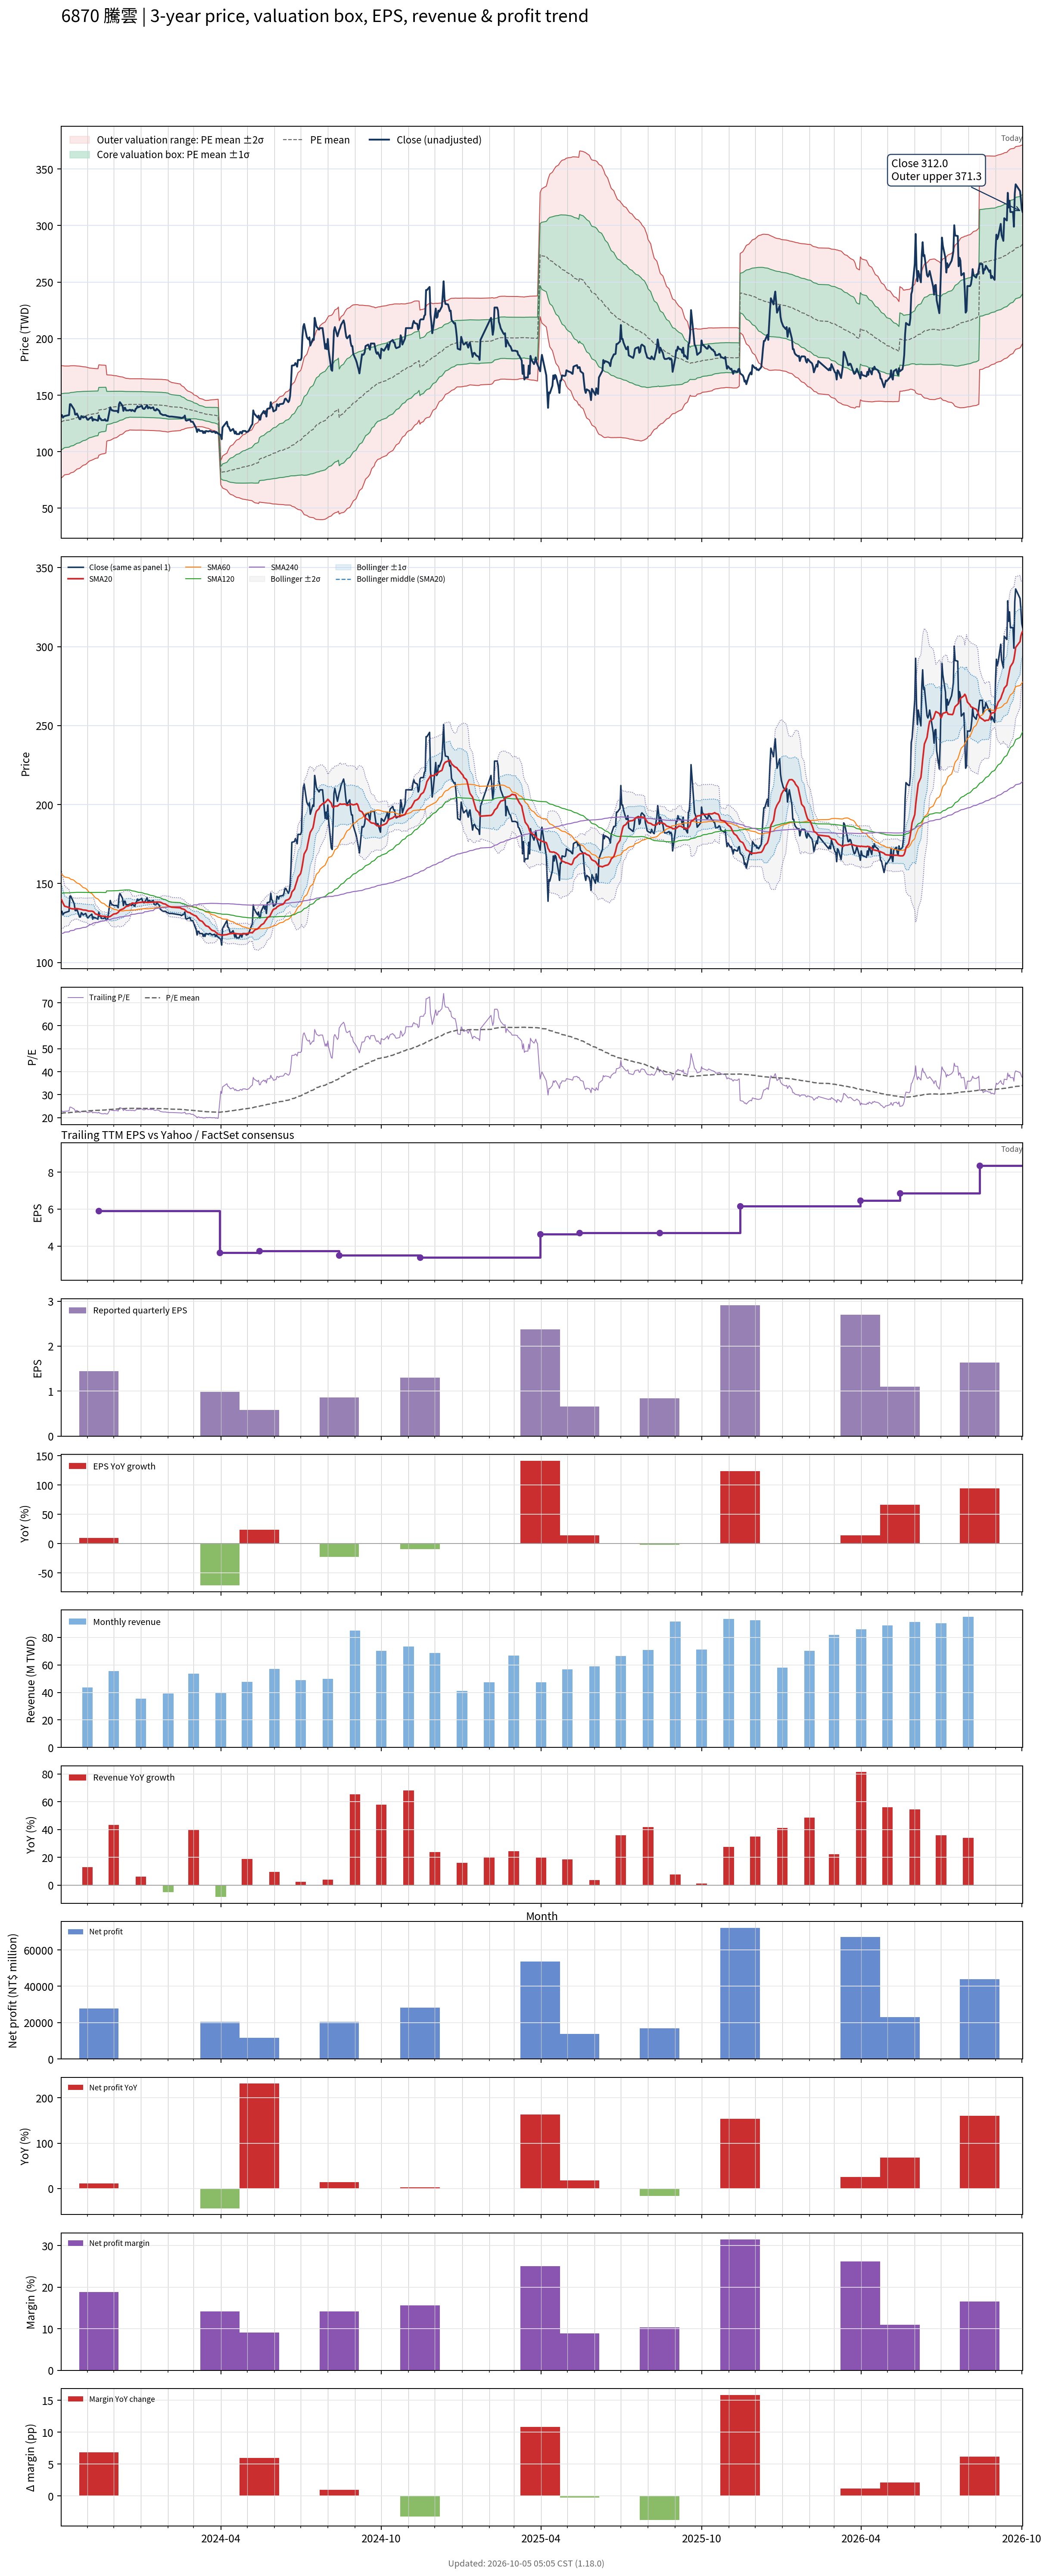

The data file committed next to this chart (first rows):
# chart-version: skill-stock-dynamic-val…
date, close, available_date, period_end, eps, ttm_eps, pe, pe_mean, pe_std, price_m2, price_m1, price_mean, price_p1, price_p2, forward_eps, forward_pe, forward_pe_mean, forward_pe_std, forward_price_m2, forward_price_m1, forward_price_mean, forward_price_p1, forward_price_p2, sma20
2023-10-02, 132.4, 2023-08-14, 2023-06-30, 1.11, 5.779, 22.91, 21.86, 4.311, 76.51, 101.4, 126.3, 151.3, 176.2, , , , , , , , , , 140.2
2023-10-03, 132.4, 2023-08-14, 2023-06-30, 1.11, 5.779, 22.91, 21.92, 4.276, 77.25, 102, 126.7, 151.4, 176.1, , , , , , , , , , 139.1
2023-10-04, 130.1, 2023-08-14, 2023-06-30, 1.11, 5.779, 22.52, 21.98, 4.241, 77.98, 102.5, 127, 151.5, 176, , , , , , , , , , 137.7
2023-10-05, 131.1, 2023-08-14, 2023-06-30, 1.11, 5.779, 22.68, 22.03, 4.2, 78.79, 103.1, 127.3, 151.6, 175.9, , , , , , , , , , 136.7
2023-10-06, 131.5, 2023-08-14, 2023-06-30, 1.11, 5.779, 22.76, 22.09, 4.163, 79.55, 103.6, 127.7, 151.7, 175.8, , , , , , , , , , 135.6
2023-10-11, 132.4, 2023-08-14, 2023-06-30, 1.11, 5.779, 22.91, 22.14, 4.14, 80.08, 104, 127.9, 151.9, 175.8, , , , , , , , , , 134.8
2023-10-12, 142, 2023-08-14, 2023-06-30, 1.11, 5.779, 24.57, 22.2, 4.119, 80.7, 104.5, 128.3, 152.1, 175.9, , , , , , , , , , 134.4
2023-10-13, 142, 2023-08-14, 2023-06-30, 1.11, 5.779, 24.57, 22.26, 4.099, 81.28, 105, 128.7, 152.3, 176, , , , , , , , , , 134.1
2023-10-16, 138.3, 2023-08-14, 2023-06-30, 1.11, 5.779, 23.94, 22.32, 4.074, 81.89, 105.4, 129, 152.5, 176.1, , , , , , , , , , 133.9
2023-10-17, 137, 2023-08-14, 2023-06-30, 1.11, 5.779, 23.7, 22.38, 4.046, 82.54, 105.9, 129.3, 152.7, 176.1, , , , , , , , , , 134
2023-10-18, 132.9, 2023-08-14, 2023-06-30, 1.11, 5.779, 22.99, 22.43, 4.015, 83.19, 106.4, 129.6, 152.8, 176, , , , , , , , , , 134.2
2023-10-19, 132.9, 2023-08-14, 2023-06-30, 1.11, 5.779, 22.99, 22.48, 3.98, 83.9, 106.9, 129.9, 152.9, 175.9, , , , , , , , , , 134.1
2023-10-20, 133.8, 2023-08-14, 2023-06-30, 1.11, 5.779, 23.15, 22.53, 3.947, 84.59, 107.4, 130.2, 153, 175.8, , , , , , , , , , 134.1
2023-10-23, 128.8, 2023-08-14, 2023-06-30, 1.11, 5.779, 22.28, 22.58, 3.913, 85.24, 107.9, 130.5, 153.1, 175.7, , , , , , , , , , 133.8
2023-10-24, 128.8, 2023-08-14, 2023-06-30, 1.11, 5.779, 22.28, 22.62, 3.878, 85.91, 108.3, 130.7, 153.1, 175.5, , , , , , , , , , 133.7
2023-10-25, 131.5, 2023-08-14, 2023-06-30, 1.11, 5.779, 22.76, 22.67, 3.843, 86.58, 108.8, 131, 153.2, 175.4, , , , , , , , , , 133.6
2023-10-26, 131.1, 2023-08-14, 2023-06-30, 1.11, 5.779, 22.68, 22.72, 3.808, 87.27, 109.3, 131.3, 153.3, 175.3, , , , , , , , , , 133.4
2023-10-27, 130.1, 2023-08-14, 2023-06-30, 1.11, 5.779, 22.52, 22.76, 3.772, 87.95, 109.7, 131.5, 153.3, 175.1, , , , , , , , , , 133.3
2023-10-30, 131.1, 2023-08-14, 2023-06-30, 1.11, 5.779, 22.68, 22.81, 3.734, 88.66, 110.2, 131.8, 153.4, 175, , , , , , , , , , 133.1
2023-10-31, 129.7, 2023-08-14, 2023-06-30, 1.11, 5.779, 22.44, 22.86, 3.694, 89.39, 110.7, 132.1, 153.4, 174.8, , , , , , , , , , 133
2023-11-01, 128.3, 2023-08-14, 2023-06-30, 1.11, 5.779, 22.2, 22.9, 3.652, 90.13, 111.2, 132.3, 153.4, 174.6, , , , , , , , , , 132.8
2023-11-02, 128.3, 2023-08-14, 2023-06-30, 1.11, 5.779, 22.2, 22.95, 3.609, 90.89, 111.7, 132.6, 153.5, 174.3, , , , , , , , , , 132.6
2023-11-03, 129.2, 2023-08-14, 2023-06-30, 1.11, 5.779, 22.36, 22.99, 3.564, 91.68, 112.3, 132.9, 153.5, 174.1, , , , , , , , , , 132.5
2023-11-06, 130.6, 2023-08-14, 2023-06-30, 1.11, 5.779, 22.6, 23.04, 3.517, 92.51, 112.8, 133.2, 153.5, 173.8, , , , , , , , , , 132.5
2023-11-07, 127.4, 2023-08-14, 2023-06-30, 1.11, 5.779, 22.05, 23.07, 3.499, 92.86, 113.1, 133.3, 153.5, 173.7, , , , , , , , , , 132.3
2023-11-08, 128.8, 2023-08-14, 2023-06-30, 1.11, 5.779, 22.28, 23.09, 3.481, 93.22, 113.3, 133.5, 153.6, 173.7, , , , , , , , , , 132.1
2023-11-09, 128.3, 2023-08-14, 2023-06-30, 1.11, 5.779, 22.2, 23.12, 3.459, 93.63, 113.6, 133.6, 153.6, 173.6, , , , , , , , , , 131.4
2023-11-10, 128.3, 2023-08-14, 2023-06-30, 1.11, 5.779, 22.2, 23.15, 3.437, 94.06, 113.9, 133.8, 153.6, 173.5, , , , , , , , , , 130.8
2023-11-13, 127.4, 2023-08-14, 2023-06-30, 1.11, 5.779, 22.05, 23.18, 3.414, 94.48, 114.2, 133.9, 153.7, 173.4, , , , , , , , , , 130.2
2023-11-14, 132, 2023-11-14, 2023-09-30, 1.44, 5.897, 22.38, 23.21, 3.393, 96.83, 116.8, 136.9, 156.9, 176.9, , , , , , , , , , 130
2023-11-15, 129.2, 2023-11-14, 2023-09-30, 1.44, 5.897, 21.91, 23.23, 3.374, 97.2, 117.1, 137, 156.9, 176.8, , , , , , , , , , 129.8
2023-11-16, 129.2, 2023-11-14, 2023-09-30, 1.44, 5.897, 21.91, 23.25, 3.354, 97.57, 117.4, 137.1, 156.9, 176.7, , , , , , , , , , 129.6
2023-11-17, 127.9, 2023-11-14, 2023-09-30, 1.44, 5.897, 21.68, 23.27, 3.337, 97.9, 117.6, 137.3, 156.9, 176.6, , , , , , , , , , 129.3
2023-11-20, 127.9, 2023-11-14, 2023-09-30, 1.44, 5.897, 21.68, 23.3, 3.319, 98.23, 117.8, 137.4, 156.9, 176.5, , , , , , , , , , 129.3
2023-11-21, 128.8, 2023-11-14, 2023-09-30, 1.44, 5.897, 21.84, 23.32, 3.303, 98.54, 118, 137.5, 157, 176.4, , , , , , , , , , 129.3
2023-11-22, 127.4, 2023-11-14, 2023-09-30, 1.44, 5.897, 21.6, 23.33, 3.286, 98.85, 118.2, 137.6, 157, 176.4, , , , , , , , , , 129
2023-11-23, 127.4, 2023-11-14, 2023-09-30, 1.44, 5.897, 21.6, 23.51, 2.493, 109.3, 124, 138.7, 153.4, 168.1, , , , , , , , , , 128.9
2023-11-24, 127.4, 2023-11-14, 2023-09-30, 1.44, 5.897, 21.6, 23.53, 2.47, 109.7, 124.2, 138.8, 153.3, 167.9, , , , , , , , , , 128.7
2023-11-27, 139.2, 2023-11-14, 2023-09-30, 1.44, 5.897, 23.61, 23.56, 2.445, 110.1, 124.5, 139, 153.4, 167.8, , , , , , , , , , 129.1
2023-11-28, 137.4, 2023-11-14, 2023-09-30, 1.44, 5.897, 23.3, 23.59, 2.428, 110.5, 124.8, 139.1, 153.4, 167.7, , , , , , , , , , 129.5
2023-11-29, 136.5, 2023-11-14, 2023-09-30, 1.44, 5.897, 23.15, 23.61, 2.408, 110.9, 125.1, 139.3, 153.5, 167.7, , , , , , , , , , 129.9
2023-11-30, 136.5, 2023-11-14, 2023-09-30, 1.44, 5.897, 23.15, 23.64, 2.378, 111.4, 125.4, 139.4, 153.5, 167.5, , , , , , , , , , 130.3
2023-12-01, 136.1, 2023-11-14, 2023-09-30, 1.44, 5.897, 23.07, 23.67, 2.349, 111.9, 125.8, 139.6, 153.5, 167.3, , , , , , , , , , 130.7
2023-12-04, 136.1, 2023-11-14, 2023-09-30, 1.44, 5.897, 23.07, 23.7, 2.319, 112.4, 126.1, 139.8, 153.5, 167.1, , , , , , , , , , 131
2023-12-05, 136.1, 2023-11-14, 2023-09-30, 1.44, 5.897, 23.07, 23.73, 2.288, 113, 126.5, 140, 153.4, 166.9, , , , , , , , , , 131.4
2023-12-06, 134.7, 2023-11-14, 2023-09-30, 1.44, 5.897, 22.84, 23.76, 2.256, 113.5, 126.8, 140.1, 153.4, 166.7, , , , , , , , , , 131.7
2023-12-07, 142, 2023-11-14, 2023-09-30, 1.44, 5.897, 24.07, 23.8, 2.221, 114.2, 127.3, 140.3, 153.4, 166.5, , , , , , , , , , 132.4
2023-12-08, 143.8, 2023-11-14, 2023-09-30, 1.44, 5.897, 24.38, 23.84, 2.183, 114.8, 127.7, 140.6, 153.5, 166.3, , , , , , , , , , 133.1
2023-12-11, 140.6, 2023-11-14, 2023-09-30, 1.44, 5.897, 23.84, 23.88, 2.141, 115.6, 128.2, 140.8, 153.4, 166.1, , , , , , , , , , 133.8
2023-12-12, 136.1, 2023-11-14, 2023-09-30, 1.44, 5.897, 23.07, 23.91, 2.098, 116.3, 128.6, 141, 153.4, 165.8, , , , , , , , , , 134
2023-12-13, 138.8, 2023-11-14, 2023-09-30, 1.44, 5.897, 23.53, 23.95, 2.056, 117, 129.1, 141.2, 153.3, 165.5, , , , , , , , , , 134.5
2023-12-14, 138.8, 2023-11-14, 2023-09-30, 1.44, 5.897, 23.53, 23.98, 2.01, 117.7, 129.6, 141.4, 153.3, 165.1, , , , , , , , , , 135
2023-12-15, 136.5, 2023-11-14, 2023-09-30, 1.44, 5.897, 23.15, 24.01, 1.976, 118.3, 129.9, 141.6, 153.2, 164.9, , , , , , , , , , 135.4
2023-12-18, 136.5, 2023-11-14, 2023-09-30, 1.44, 5.897, 23.15, 24.03, 1.949, 118.7, 130.2, 141.7, 153.2, 164.7, , , , , , , , , , 135.8
2023-12-19, 137, 2023-11-14, 2023-09-30, 1.44, 5.897, 23.23, 24.06, 1.922, 119.2, 130.5, 141.9, 153.2, 164.5, , , , , , , , , , 136.2
2023-12-20, 137, 2023-11-14, 2023-09-30, 1.44, 5.897, 23.23, 24.06, 1.922, 119.2, 130.5, 141.9, 153.2, 164.5, , , , , , , , , , 136.7
2023-12-21, 136.1, 2023-11-14, 2023-09-30, 1.44, 5.897, 23.07, 24.05, 1.924, 119.1, 130.5, 141.8, 153.2, 164.5, , , , , , , , , , 137.1
2023-12-22, 137, 2023-11-14, 2023-09-30, 1.44, 5.897, 23.23, 24.05, 1.924, 119.1, 130.5, 141.8, 153.2, 164.5, , , , , , , , , , 137.6
2023-12-25, 135.6, 2023-11-14, 2023-09-30, 1.44, 5.897, 22.99, 24.04, 1.927, 119.1, 130.4, 141.8, 153.1, 164.5, , , , , , , , , , 137.4
... 670 more rows
